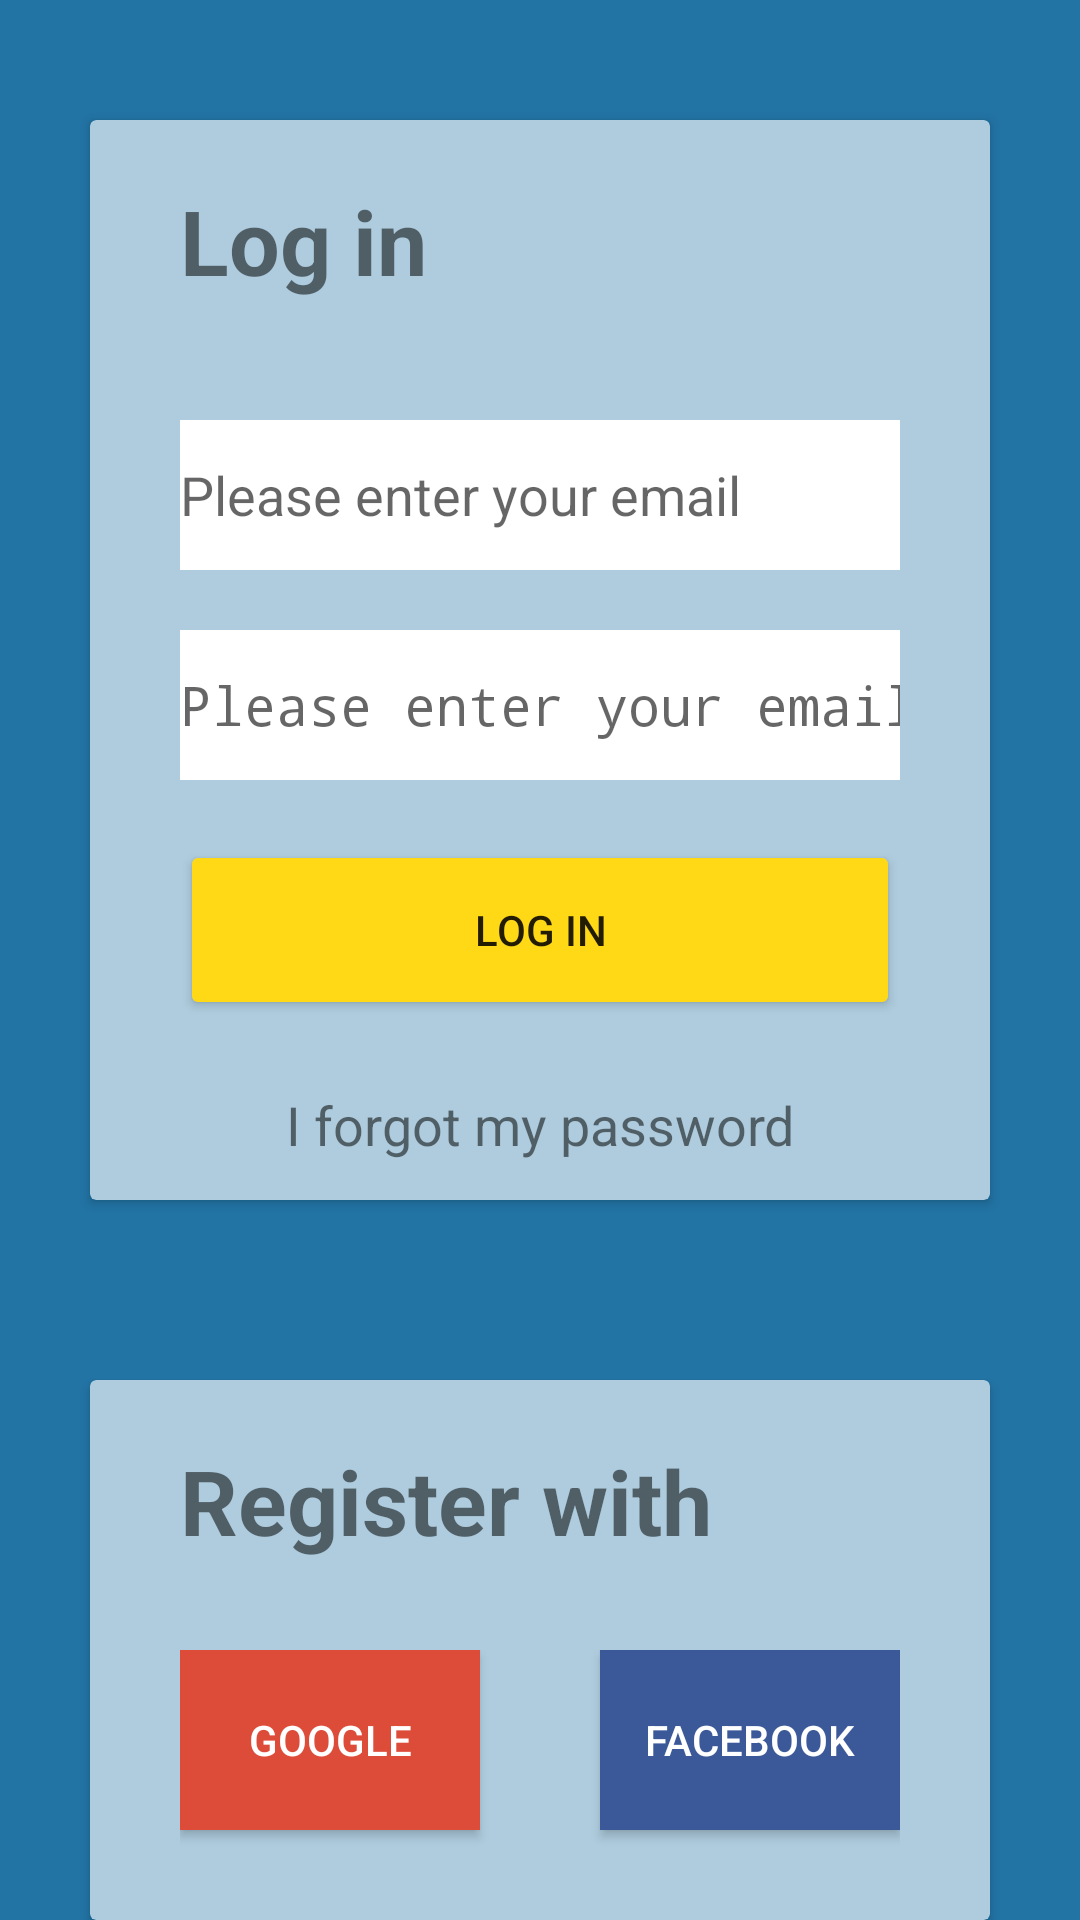

This screen was rendered from an Android layout file. Write that file and the resources it references.
<!-- AndroidManifest.xml: activity theme Theme.Design.Light.NoActionBar -->
<!-- res/layout/fragment_login.xml -->
<?xml version="1.0" encoding="utf-8"?>
<LinearLayout xmlns:android="http://schemas.android.com/apk/res/android"
        xmlns:tools="http://schemas.android.com/tools"
        android:layout_width="match_parent"
        android:layout_height="match_parent"
        android:background="@color/darkBlue"
        android:orientation="vertical"
        tools:context=".LoginFragment">

    <androidx.cardview.widget.CardView
            android:id="@+id/cardLogin"
            android:layout_width="match_parent"
            android:layout_height="360dp"
            android:layout_gravity="center"
            android:layout_marginHorizontal="@dimen/card_margin_horizontal"
            android:layout_marginTop="@dimen/card_margin_top"
            android:layout_marginBottom="@dimen/card_margin_bottom"
            android:backgroundTint="@color/lightBlue">

        <LinearLayout
                android:layout_width="match_parent"
                android:layout_height="match_parent"
                android:layout_marginHorizontal="@dimen/card_margin_horizontal"
                android:orientation="vertical">

            <TextView
                    android:layout_width="match_parent"
                    android:layout_height="@dimen/textHeight"
                    android:layout_marginVertical="@dimen/titleMargin"
                    android:text="Log in"
                    android:textSize="@dimen/title"
                    android:textStyle="bold" />

            <EditText
                    android:id="@+id/emailLogin"
                    android:layout_width="match_parent"
                    android:layout_height="@dimen/textHeight"
                    android:layout_marginVertical="10dp"

                    android:background="@color/white"
                    android:hint="Please enter your email" />

            <EditText
                    android:id="@+id/passwordLogin"
                    android:layout_width="match_parent"
                    android:layout_height="@dimen/textHeight"
                    android:layout_marginVertical="10dp"
                    android:background="@color/white"
                    android:hint="Please enter your email"
                    android:inputType="textPassword" />

            <Button
                    android:layout_width="match_parent"
                    android:layout_height="@dimen/buttonHeight"
                    android:layout_marginVertical="10dp"
                    android:backgroundTint="@color/yellow"
                    android:text="Log in" />

            <TextView
                    android:layout_width="match_parent"
                    android:layout_height="@dimen/textHeight"
                    android:autoLink="web"
                    android:gravity="center"
                    android:text="I forgot my password"
                    android:textSize="@dimen/subtitle" />
        </LinearLayout>
    </androidx.cardview.widget.CardView>

    <androidx.cardview.widget.CardView
            android:layout_width="match_parent"
            android:layout_height="180dp"
            android:layout_gravity="center"
            android:layout_marginHorizontal="@dimen/card_margin_horizontal"
            android:layout_marginTop="@dimen/card_margin_top"
            android:layout_marginBottom="@dimen/card_margin_bottom"
            android:backgroundTint="@color/lightBlue">

        <LinearLayout
                android:layout_width="match_parent"
                android:layout_height="match_parent"
                android:layout_marginHorizontal="@dimen/card_margin_horizontal"
                android:orientation="vertical">

            <TextView
                    android:layout_width="match_parent"
                    android:layout_height="@dimen/textHeight"
                    android:layout_marginVertical="@dimen/titleMargin"
                    android:text="Register with"
                    android:textSize="@dimen/title"
                    android:textStyle="bold" />

            <RelativeLayout
                    android:layout_width="match_parent"
                    android:layout_height="90dp"
                    android:orientation="horizontal">

                <Button
                        android:id="@+id/googleSignIn"
                        android:layout_width="100dp"
                        android:layout_height="@dimen/buttonHeight"
                        android:background="@color/google"
                        android:text="GOOGLE"
                        android:textAllCaps="false"
                        android:textColor="#ffffff" />

                <Button
                        android:id="@+id/fbSignIn"
                        android:layout_width="100dp"
                        android:layout_height="@dimen/buttonHeight"
                        android:layout_alignParentRight="true"
                        android:background="@color/facebook"
                        android:text="FACEBOOK"
                        android:textAllCaps="false"
                        android:textColor="#ffffff" />
            </RelativeLayout>
        </LinearLayout>
    </androidx.cardview.widget.CardView>

    <TextView
            android:layout_width="match_parent"
            android:layout_height="@dimen/textHeight"
            android:autoLink="web"
            android:gravity="center"
            android:text="Or create a new account"
            android:textColor="@color/white"
            android:textSize="@dimen/subtitle"
            android:textStyle="bold" />
</LinearLayout>
<!-- resources referenced by this layout -->
<resources>
  <color name="darkBlue">#2274a5</color>
  <color name="facebook">#3B5998</color>
  <color name="google">#dd4b39</color>
  <color name="lightBlue">#AECCDE</color>
  <color name="white">#ffffff</color>
  <color name="yellow">#ffd816</color>
  <dimen name="buttonHeight">60dp</dimen>
  <dimen name="card_margin_bottom">20dp</dimen>
  <dimen name="card_margin_horizontal">30dp</dimen>
  <dimen name="card_margin_top">40dp</dimen>
  <dimen name="subtitle">18dp</dimen>
  <dimen name="textHeight">50dp</dimen>
  <dimen name="title">30dp</dimen>
  <dimen name="titleMargin">20dp</dimen>
</resources>
